Run: headless pygame with SDL's dummy video driver; simulated clock (each Clock.tick advances the game by its frame time, no real sleeping); random seed 0; keys injected as events and as key.get_pressed() state; mouse plan: one left click at the window centre at the start of phase 2, then a move to the lower-right quarter at the start of phase 3.
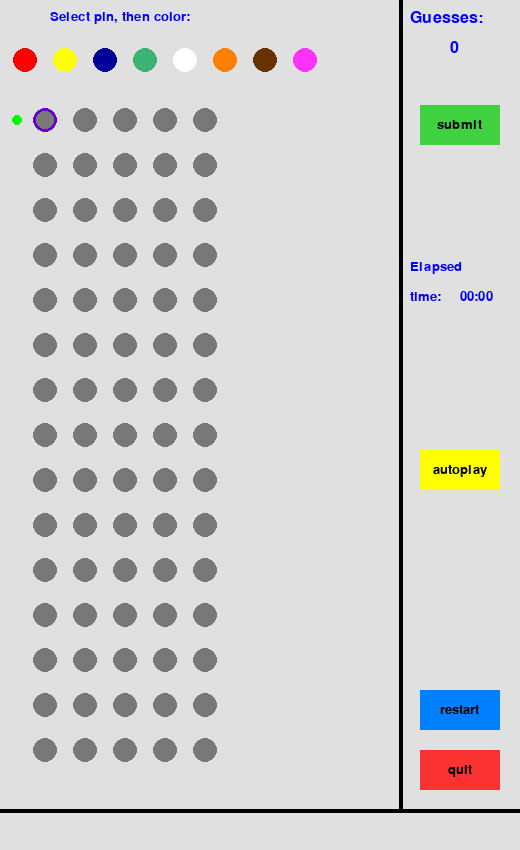
Frame 1 of 4 · flips 1–60 · no input
Frame 2 of 4 · flips 61–180 · clicked the window centre · tapped SPACE, RETURN · held RIGHT (→), D · screen unchanged from frame 1, image omitted
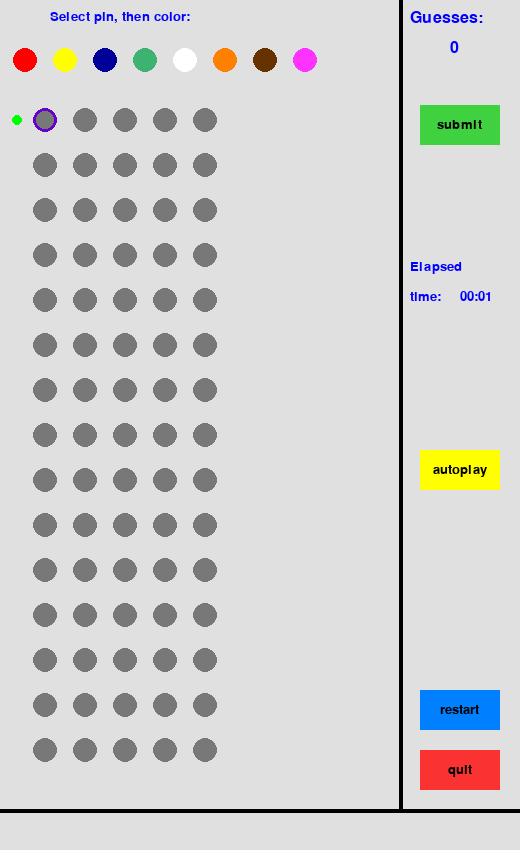
Frame 3 of 4 · flips 181–300 · moved the mouse to the lower-right quarter · held DOWN (↓), S
Frame 4 of 4 · flips 301–420 · held LEFT (←), A, UP (↑), W · screen unchanged from frame 3, image omitted

The pygame program that drew these frames:

#
# "Bulls and Cows", graphics version
#

import pygame
from pygame.locals import *
import math
import random
import time
import itertools

########################################################################
# constants
MAIN_WIDTH = 400
MAIN_HEIGHT = 850
MENUE_WIDTH = 120
TWIDTH = MAIN_WIDTH + MENUE_WIDTH
THEIGHT = MAIN_HEIGHT
VERSION = "1.0"
FONTSIZE = 20
PIN_SPACING_HORIZ = 40
PIN_OFFSET_HORIZ = 45
PIN_SPACING_VERT = 45
PIN_OFFSET_VERT = 120
COLOR_SEQ = ["GREY1", "RED", "SUNYELLOW", "DARKBLUE", "MEDIUMGREEN", "WHITE",
             "ORANGE", "BROWN", "PINK"]
MAP1 = {i: COLOR_SEQ[i] for i in range(9)}
MAP2 = {v: k for k, v in MAP1.items()}

########################################################################
# define colors for graphics output:
COLORS = {"WHITE": (255, 255, 255), "RED": (255, 0, 0), "GREEN": (0, 255, 0),
          "BLUE": (0, 0, 255), "BLACK": (0, 0, 0), "YELLOW": (255, 255, 0),
          "LIGHTBLUE": (0, 125, 227), "GREY1": (120, 120, 120),
          "GREY2": (224, 224, 224), "LIGHTBLUE": (102, 178, 255),
          "LIGHTRED": (255, 153, 153), "LIGHTYELLOW": (255, 255, 153),
          "PINK": (255, 51, 255), "DARKBLUE": (0, 0, 153),
          "LAVENDER": (204, 153, 255), "LIGHTGREEN": (153, 255, 204),
          "BROWN": (102, 51, 0), "OLIVE": (153, 153, 0), "DARKGREY": (105, 105, 105),
          "EARTHBLUE": (0, 128, 255), "MOONGREY": (224, 224, 224),
          "SUNYELLOW": (255, 255, 0), "MARSRED": (255, 99, 71),
          "VENUSYELLOW": (245, 222, 179), "MERCURYGREY": (211, 211, 211),
          "JUPITERRED" : (255, 160, 122), "SATURNGREY": (240,230,140),
          "URANUSBLUE": (135,206,250), "NEPTUNBLUE": (0, 0, 255),
          "MEDIUMGREEN": (60,179,113), "CRIMSON": (220, 20, 60),
          "BUTTONRED": (250, 50, 50), "BUTTONGREEN": (64, 209, 64),
          "CARD1": (224, 224, 224), "CARD2": (200, 190, 150),
          "ORANGE": (255, 128, 0), "VIOLET": (102, 0, 204)}

########################################################################
# helper functions
def draw_text(surface, font, text, position, color):
    # draw user-defined text in pygame graphics surface
    lable = font.render(text, 1, color)
    surface.blit(lable, position)
    
######################################################################
# Button class for control section, PyGame doesn't have ready-to-use
# buttons or similar:
class Button():

    def __init__(self, width, height, text, color, tcolor):
        self.width = width
        self.height = height
        self.text = text
        self.color = color
        self.tcolor = tcolor

    def SetText(self, text):
        self.text = text

    def PlaceButton(self, surface, x, y):
        self.x = x
        self.y = y
        surface = self.DrawButton(surface, x, y)
        surface = self.ButtonText(surface, x, y)

    def DrawButton(self, surface, x, y):
        pygame.draw.rect(surface, self.color, (x, y, self.width, self.height), 0)
        return surface

    def ButtonText(self, surface, x, y):
        font_size = int(self.width // len(self.text))
        font = pygame.font.SysFont("Arial", FONTSIZE)
        text = font.render(self.text, 1, self.tcolor)
        surface.blit(text, ((x + self.width/2) - text.get_width()/2, (y + self.height/2) - text.get_height()/2))
        return surface

    def IsPressed(self, mouse):
        return mouse[0] > self.x and \
               mouse[1] > self.y and \
               mouse[0] <= self.x + self.width and \
               mouse[1] < self.y + self.height

#################################################################################
# Class for pins, we use 15 rows of 5 pins each, pins are represented by circles:
class Pin():

    def __init__(self, radius, color):
        self.radius = radius
        self.color = color
        self.is_selected = False

    def SetColor(self, color):
        self.color = color

    def GetColor(self):
        return self.color

    def PlacePin(self, surface, x, y):
        self.x = x
        self.y = y
        surface = self.DrawPin(surface, x, y)
        
    def DrawPin(self, surface, x, y):
        pygame.draw.circle(surface, COLORS[self.color], (x, y), self.radius, 0)
        if self.is_selected:
            pygame.draw.circle(surface, COLORS["VIOLET"], (x, y), self.radius, 3)
        return surface

    def SelectPin(self):
        self.is_selected = True

    def UnselectPin(self):
        self.is_selected = False

    def IsPressed(self, mouse):
        return (mouse[0] - self.x)**2 + (mouse[1] - self.y)**2 <= self.radius**2

#################################################################################
# Class for pin colors, we use 8 colors to select from
class PinColor():

    def __init__(self, radius, color):
        self.radius = radius
        self.color = color
        self.is_available = True

    def GetColor(self):
        return self.color

    def PlacePinColor(self, surface, x, y):
        self.x = x
        self.y = y
        surface = self.DrawPinColor(surface, x, y)
        
    def DrawPinColor(self, surface, x, y):
        pygame.draw.circle(surface, COLORS[self.color], (x, y), self.radius, 0)
        return surface

    def IsPressed(self, mouse):
        return (mouse[0] - self.x)**2 + (mouse[1] - self.y)**2 <= self.radius**2

########################################################################
# class for game
class BullsAndCowsGame:

    def __init__(self):
        # initialization: determine random secret (5 of 8 colors, randomly placed):
        self.secret = list(map(str, range(1, 9)))
        random.shuffle(self.secret)
        self.secret = [int(_) for _ in self.secret[:5]]
        self.G = []   # guesses so far
        self.S = []   # survivors
        for comb in itertools.combinations(list(range(1, 9)), 5):
            for perm in itertools.permutations(comb):
                self.S.append(tuple(perm))

    def CutSurvivors(self, guess, feedback):
        S_guess = set(guess)
        black, white, n = feedback.count('B'), feedback.count('W'), len(feedback)
        self.S = [s for s in self.S if len(S_guess.intersection(set(s))) == n and \
                    sum([guess[i] == s[i] for i in range(5)]) == black]

    def GetGuess(self):
        return random.choice(self.S)

    def GetFeedback(secret, guess):
        bulls = sum([secret[i] == guess[i] for i in range(5)])
        reduced_secret = [secret[i] for i in range(5) if secret[i] != guess[i]]
        reduced_guess = [guess[i] for i in range(5) if secret[i] != guess[i]]
        cows = sum([color in reduced_guess for color in reduced_secret])
        return 'B' * bulls + 'C' * cows 

    def CheckGuess(self, guess):
        # check guess submitted by player; return values:
        # status: 0 = valid guess, < 0 = invalid guess
        # msg: text message to display
        # feedback: sequence of bulls and cows
        if 0 in guess:
            return -1, "Please submit 5 colors", ""
        if guess in self.G:
            return -2, "Are you sure? You already tried that...", ""
        self.G.append(guess)
        feedback = self.GetFeedback(guess)
        self.CutSurvivors(guess, feedback)
        if feedback == "BBBBB":
            msg = "You won! Great job!"
        else:
            msg = "You have " + str(feedback.count('B')) + " bull(s) and " + \
                  str(feedback.count('C')) + " cows(s)!"
        return 0, msg, feedback
    
######################################################################
# pygame main loop:
def mainloop(surface):

    # Buttons:
    button_submit =   Button(80, 40, "submit", COLORS["BUTTONGREEN"], COLORS["BLACK"])
    button_autoplay = Button(80, 40, "autoplay", COLORS["SUNYELLOW"], COLORS["BLACK"])
    button_restart =  Button(80, 40, "restart", COLORS["EARTHBLUE"], COLORS["BLACK"])
    button_quit =     Button(80, 40, "quit", COLORS["BUTTONRED"], COLORS["BLACK"])

    # Pin colors:
    pin_colors = [PinColor(12, COLOR_SEQ[i]) for i in range(1, 9)]

    # Pins:
    pins = {(row, col): Pin(12, COLOR_SEQ[0]) for row in range(15) for col in range(5)}

    G = BullsAndCowsGame()
    
    # loop until user event:
    msg = ""
    active_row = 0
    selected_pin = pins[(active_row, 0)]
    selected_pin.SelectPin()
    feedbacks = {}
    n_guess = 0
    start_time = time.time()
    while True:
        # Event handler:
        for event in pygame.event.get():
            # pygame event handler
            if event.type == QUIT:
                # graphics window is closed
                pygame.quit()
                return
            elif event.type == KEYDOWN:
                # key is pressed
                if event.key in [K_ESCAPE, K_q]:
                    pygame.quit()
                    return
            elif event.type == MOUSEBUTTONDOWN:
                x, y = pygame.mouse.get_pos()
                if button_quit.IsPressed((x, y)):
                    pygame.quit()
                    return
                if button_restart.IsPressed((x, y)):
                    G = BullsAndCowsGame()
                    active_row = 0
                    n_guess = 0
                    msg = ""
                    for pin in pins.values():
                        pin.SetColor(COLOR_SEQ[0])
                        pin.UnselectPin()
                    selected_pin = pins[(active_row, 0)]
                    selected_pin.SelectPin()
                    feedbacks = {}
                    start_time = time.time()
                if button_submit.IsPressed((x, y)):
                    guess = [MAP2[pins[(active_row, col)].GetColor()] for col in range(5)]
                    status, msg, feedback = G.CheckGuess(guess)
                    if status == 0:
                        feedbacks[active_row] = feedback
                        n_guess += 1
                        active_row += 1
                        selected_pin = pins[(active_row, 0)]
                        selected_pin.SelectPin()
                        if active_row > 14:
                            msg = "Sorry, you lost, you had 15 tries to solve the game!"
                            active_row = 0
                if button_autoplay.IsPressed((x, y)):
                    # finish game with "autoplay":
                    while True:
                        guess = G.GetGuess()
                        for col in range(5):
                            pins[(active_row, col)].SetColor(COLOR_SEQ[guess[col]])
                        status, msg, feedback = G.CheckGuess(guess)
                        feedbacks[active_row] = feedback
                        n_guess += 1
                        active_row += 1
                        msg = "Autoplay did the job for you..."
                        if feedback == "BBBBB":
                            break
                for col in range(5):
                    pin = pins[(active_row, col)]
                    if pin.IsPressed((x, y)):
                        pin.SelectPin()
                        selected_pin = pin
                        for col2 in range(5):
                            if col == col2:
                                continue
                            pin2 = pins[(active_row, col2)]
                            pin2.UnselectPin()
                if selected_pin != None:
                    for col in range(8):
                        pin_color = pin_colors[col]
                        if pin_color.IsPressed((x, y)):
                            selected_pin.SetColor(pin_color.GetColor())
                            selected_pin.UnselectPin()
                            for col2 in range(5):
                                pin2 = pins[(active_row, col2)]
                                if pin2 != selected_pin and pin2.GetColor() == selected_pin.GetColor():
                                    pin2.SetColor(COLOR_SEQ[0])
                            for col2 in range(4):
                                if pins[(active_row, col2)] == selected_pin:
                                    selected_pin = pins[(active_row, col2+1)]
                                    selected_pin.SelectPin()
                                    break

        # Draw on surface:                
        surface.fill(COLORS["GREY2"], (0, 0, TWIDTH, THEIGHT))
        pygame.draw.line(surface, COLORS["BLACK"], (MAIN_WIDTH, 0), (MAIN_WIDTH, THEIGHT-40), 4)
        pygame.draw.line(surface, COLORS["BLACK"], (0, THEIGHT-40), (TWIDTH, THEIGHT-40), 4)
        draw_text(surface, helv20, "Select pin, then color:", (50, 10), COLORS["BLUE"])
        draw_text(surface, helv24, "Guesses:", (MAIN_WIDTH+10, 10), COLORS["BLUE"])
        draw_text(surface, helv24, str(n_guess), (MAIN_WIDTH+50, 40), COLORS["BLUE"])
        draw_text(surface, helv20, "Elapsed", (MAIN_WIDTH+10, 260), COLORS["BLUE"])
        draw_text(surface, helv20, "time:", (MAIN_WIDTH+10, 290), COLORS["BLUE"])
        elapsed = int(time.time() - start_time)
        minutes, seconds = elapsed // 60, elapsed % 60
        draw_text(surface, helv20, str(minutes).zfill(2) + ":" + str(seconds).zfill(2), (MAIN_WIDTH+60, 290), COLORS["BLUE"])
        draw_text(surface, helv24, msg, (10, THEIGHT-30), COLORS["BUTTONRED"])
        button_submit.PlaceButton(surface, MAIN_WIDTH+20, 105)
        button_autoplay.PlaceButton(surface, MAIN_WIDTH+20, 450)
        button_restart.PlaceButton(surface, MAIN_WIDTH+20, MAIN_HEIGHT-160)
        button_quit.PlaceButton(surface, MAIN_WIDTH+20, MAIN_HEIGHT-100)
        for (row, col), pin in pins.items():
            pin.PlacePin(surface, PIN_OFFSET_HORIZ + PIN_SPACING_HORIZ * col, PIN_OFFSET_VERT + PIN_SPACING_VERT * row)
        pygame.draw.circle(surface, COLORS["GREEN"], (PIN_OFFSET_HORIZ // 2 - 5, PIN_OFFSET_VERT +  PIN_SPACING_VERT * active_row), 5)
        for col, pin_color in enumerate(pin_colors):
            pin_color.PlacePinColor(surface, 25 + PIN_SPACING_HORIZ * col, 60)
        for row, feedback in feedbacks.items():
            x = PIN_OFFSET_HORIZ + PIN_SPACING_HORIZ * 5 
            y = PIN_OFFSET_VERT + PIN_SPACING_VERT * row
            for _ in range(feedback.count('B')):
                pygame.draw.circle(surface, COLORS["BLACK"], (x, y), 8, 0)
                x += 30
            for _ in range(feedback.count('C')):
                pygame.draw.circle(surface, COLORS["WHITE"], (x, y), 8, 0)
                x += 30
        pygame.display.flip()
        
######################################################################
# main program:
if __name__ == "__main__":
    pygame.init()
    helv20 = pygame.font.SysFont("Helvetica", 20)
    helv24 = pygame.font.SysFont("Helvetica", 24)
    helv_scores = pygame.font.SysFont("Helvetica", 18)
    fpsClock = pygame.time.Clock()
    surface = pygame.display.set_mode((TWIDTH, THEIGHT))
    surface.set_alpha(None)
    pygame.display.set_caption("Bulls and Cows, v" + VERSION + ", by Peter U., 2022")

    # pygame main loop:
    mainloop(surface)

#G = BullsAndCowsGame()
#print(G.CheckGuess([1, 2, 3, 4, 5]))
#print(G.CheckGuess([1, 2, 3, 0, 5]))
#print(G.CheckGuess([1, 2, 3, 4, 5]))
